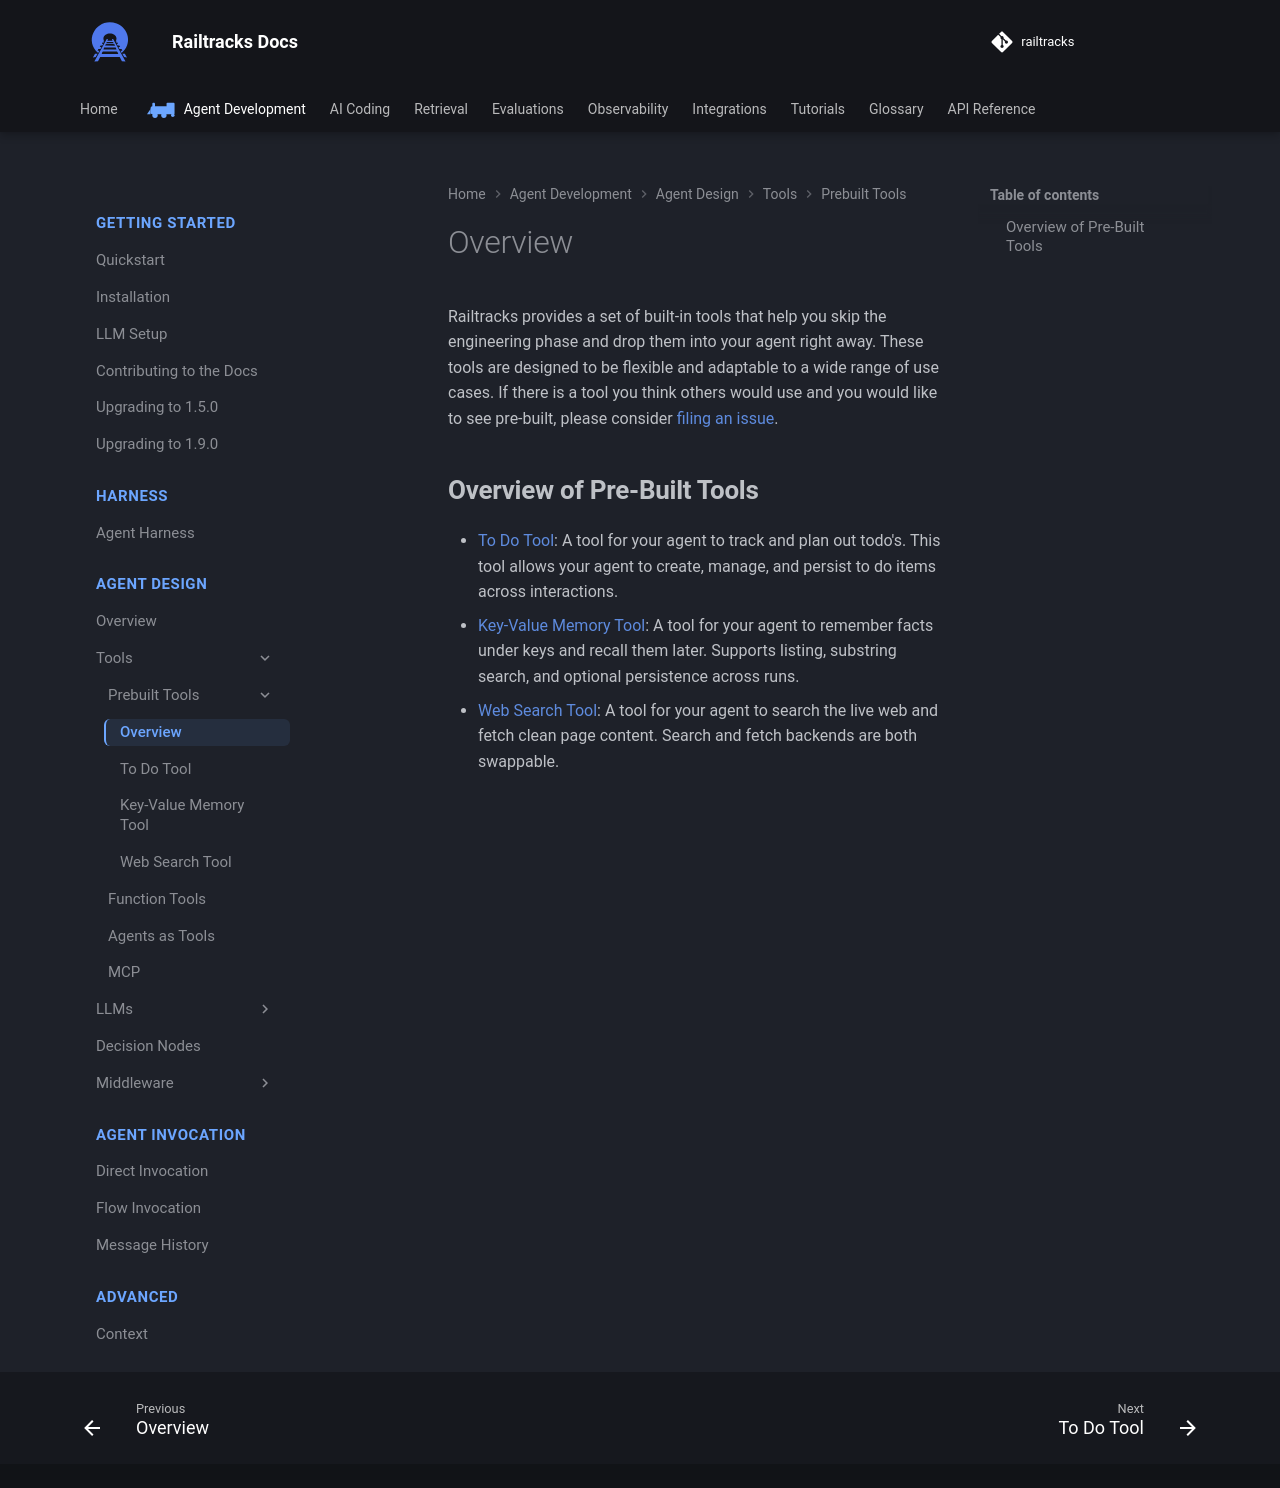

repository: RailtownAI/railtracks · page: documentation/agent_design/tools/prebuilt/overview/index.html · generator: mkdocs

Railtracks provides a set of built-in tools that help you skip the engineering phase and drop them into your agent right away. These tools are designed to be flexible and adaptable to a wide range of use cases. If there is a tool you think others would use and you would like to see pre-built, please consider [filing an issue](https://github.com/RailtownAI/railtracks/issues).


## Overview of Pre-Built Tools
- [To Do Tool](todos.md): A tool for your agent to track and plan out todo's. This tool allows your agent to create, manage, and persist to do items across interactions.
- [Key-Value Memory Tool](key_value_memory.md): A tool for your agent to remember facts under keys and recall them later. Supports listing, substring search, and optional persistence across runs.
- [Web Search Tool](websearch.md): A tool for your agent to search the live web and fetch clean page content. Search and fetch backends are both swappable.
